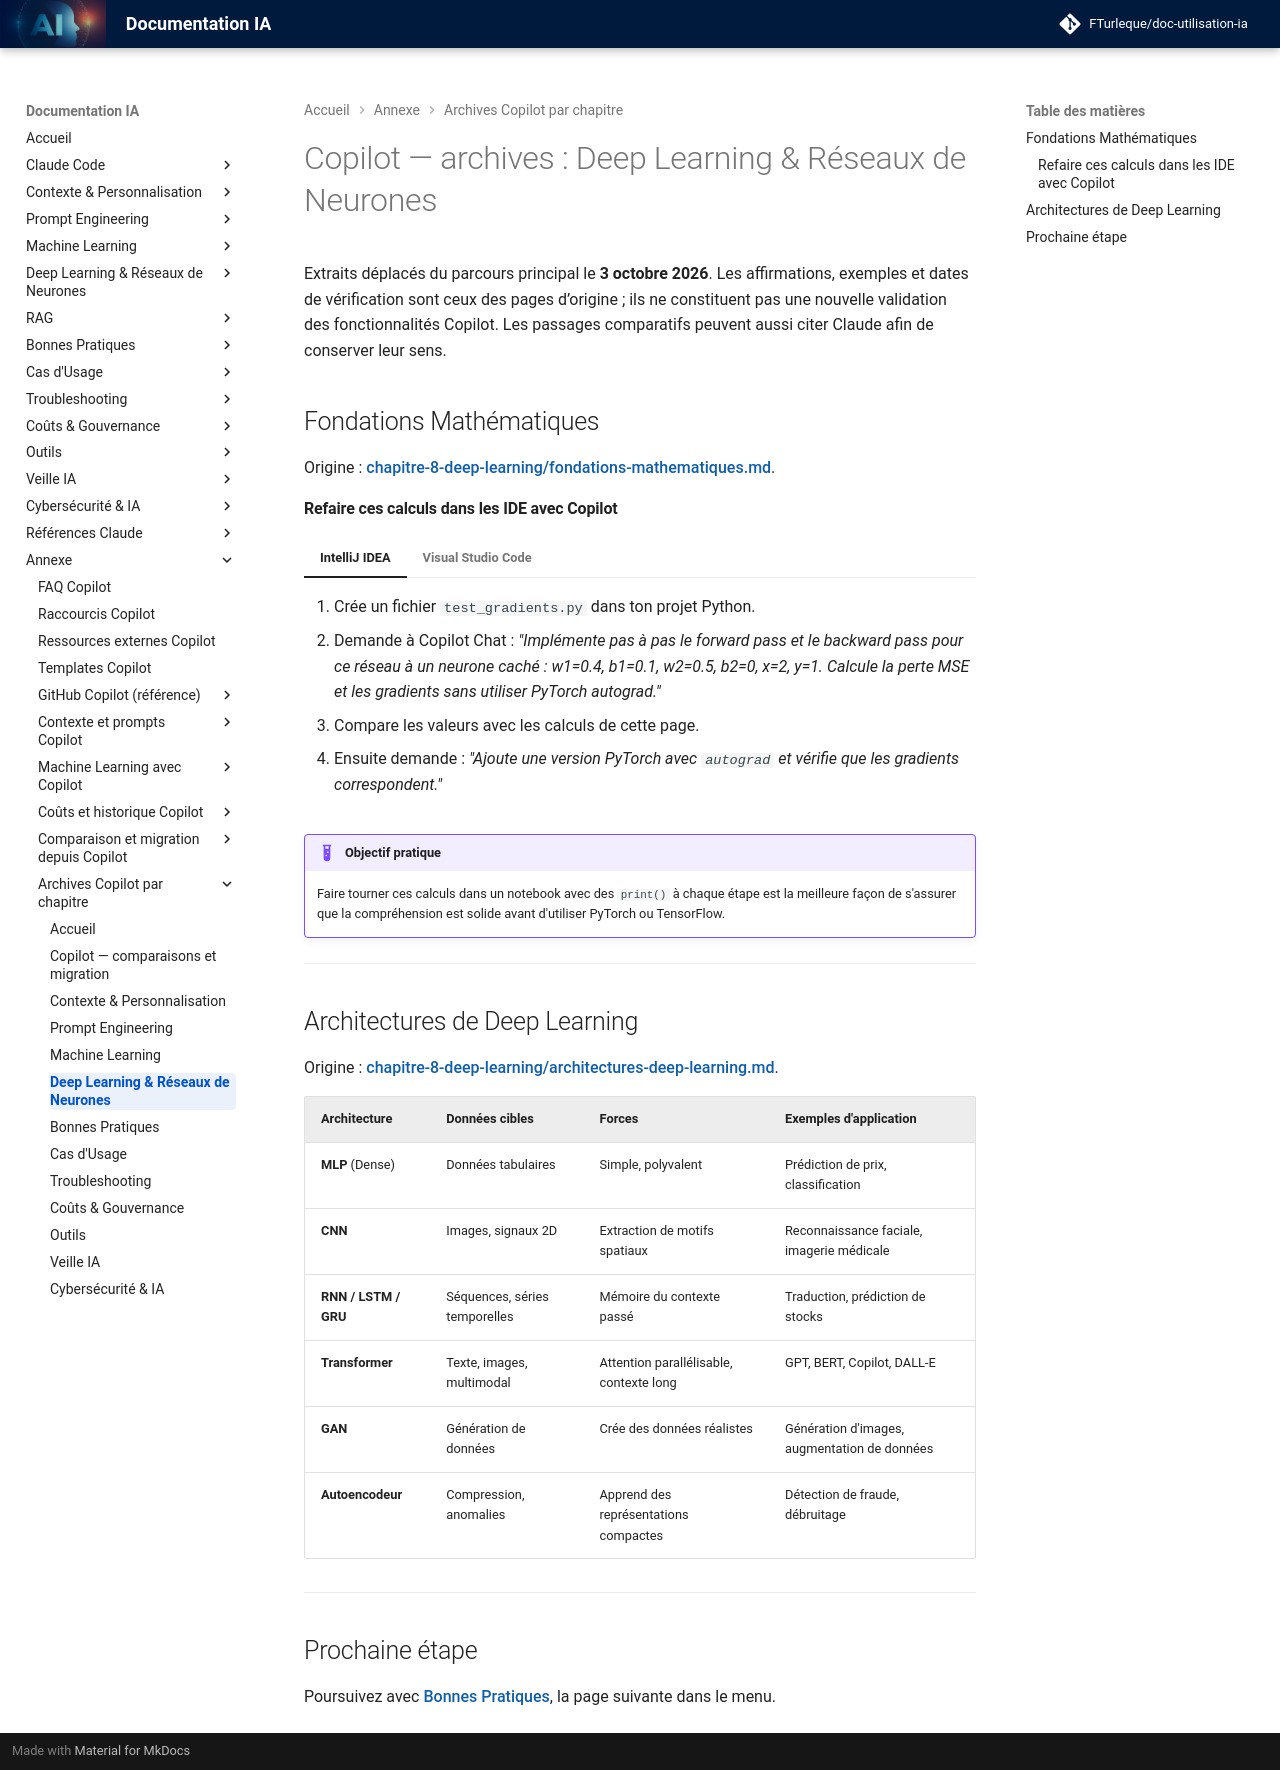

repository: FTurleque/doc-utilisation-ia · page: appendices/copilot/chapitre-8-deep-learning/index.html · generator: mkdocs

# Copilot — archives : Deep Learning & Réseaux de Neurones

Extraits déplacés du parcours principal le **3 octobre 2026**. Les affirmations, exemples et dates de vérification sont ceux des pages d’origine ; ils ne constituent pas une nouvelle validation des fonctionnalités Copilot. Les passages comparatifs peuvent aussi citer Claude afin de conserver leur sens.


## Fondations Mathématiques { #page-chapitre-8-deep-learning-fondations-mathematiques }

Origine : [chapitre-8-deep-learning/fondations-mathematiques.md](../../chapitre-8-deep-learning/fondations-mathematiques.md).

<!-- Extrait original : chapitre-8-deep-learning/fondations-mathematiques.md:818 ; section dédiée -->

#### Refaire ces calculs dans les IDE avec Copilot

=== "IntelliJ IDEA"
    1. Crée un fichier `test_gradients.py` dans ton projet Python.
    2. Demande à Copilot Chat : *"Implémente pas à pas le forward pass et le backward pass pour ce réseau à un neurone caché : w1=0.4, b1=0.1, w2=0.5, b2=0, x=2, y=1. Calcule la perte MSE et les gradients sans utiliser PyTorch autograd."*
    3. Compare les valeurs avec les calculs de cette page.
    4. Ensuite demande : *"Ajoute une version PyTorch avec `autograd` et vérifie que les gradients correspondent."*

=== "Visual Studio Code"
    1. Ouvre un notebook Jupyter (`Ctrl+Shift+P` → "New Jupyter Notebook").
    2. Dans la première cellule, demande à Copilot : *"Génère une cellule NumPy qui vérifie le produit matrice-vecteur, la norme L2 et une étape de descente de gradient pour l'exemple de cette page."*
    3. Ajoute une deuxième cellule : *"Trace la courbe de la perte en fonction du learning rate η entre 0.001 et 1 pour cet exemple."*
    4. Lance cellule par cellule.

!!! example "Objectif pratique"
    Faire tourner ces calculs dans un notebook avec des `print()` à chaque étape est la meilleure façon de s'assurer que la compréhension est solide avant d'utiliser PyTorch ou TensorFlow.

---


## Architectures de Deep Learning { #page-chapitre-8-deep-learning-architectures-deep-learning }

Origine : [chapitre-8-deep-learning/architectures-deep-learning.md](../../chapitre-8-deep-learning/architectures-deep-learning.md).

<!-- Extrait original : chapitre-8-deep-learning/architectures-deep-learning.md:32 ; tableau comparatif -->

| Architecture | Données cibles | Forces | Exemples d'application |
|:-------------|:--------------|:-------|:----------------------|
| **MLP** (Dense) | Données tabulaires | Simple, polyvalent | Prédiction de prix, classification |
| **CNN** | Images, signaux 2D | Extraction de motifs spatiaux | Reconnaissance faciale, imagerie médicale |
| **RNN / LSTM / GRU** | Séquences, séries temporelles | Mémoire du contexte passé | Traduction, prédiction de stocks |
| **Transformer** | Texte, images, multimodal | Attention parallélisable, contexte long | GPT, BERT, Copilot, DALL-E |
| **GAN** | Génération de données | Crée des données réalistes | Génération d'images, augmentation de données |
| **Autoencodeur** | Compression, anomalies | Apprend des représentations compactes | Détection de fraude, débruitage |

---

## Prochaine étape

Poursuivez avec **[Bonnes Pratiques](chapitre-9-bonnes-pratiques.md)**, la page suivante dans le menu.
